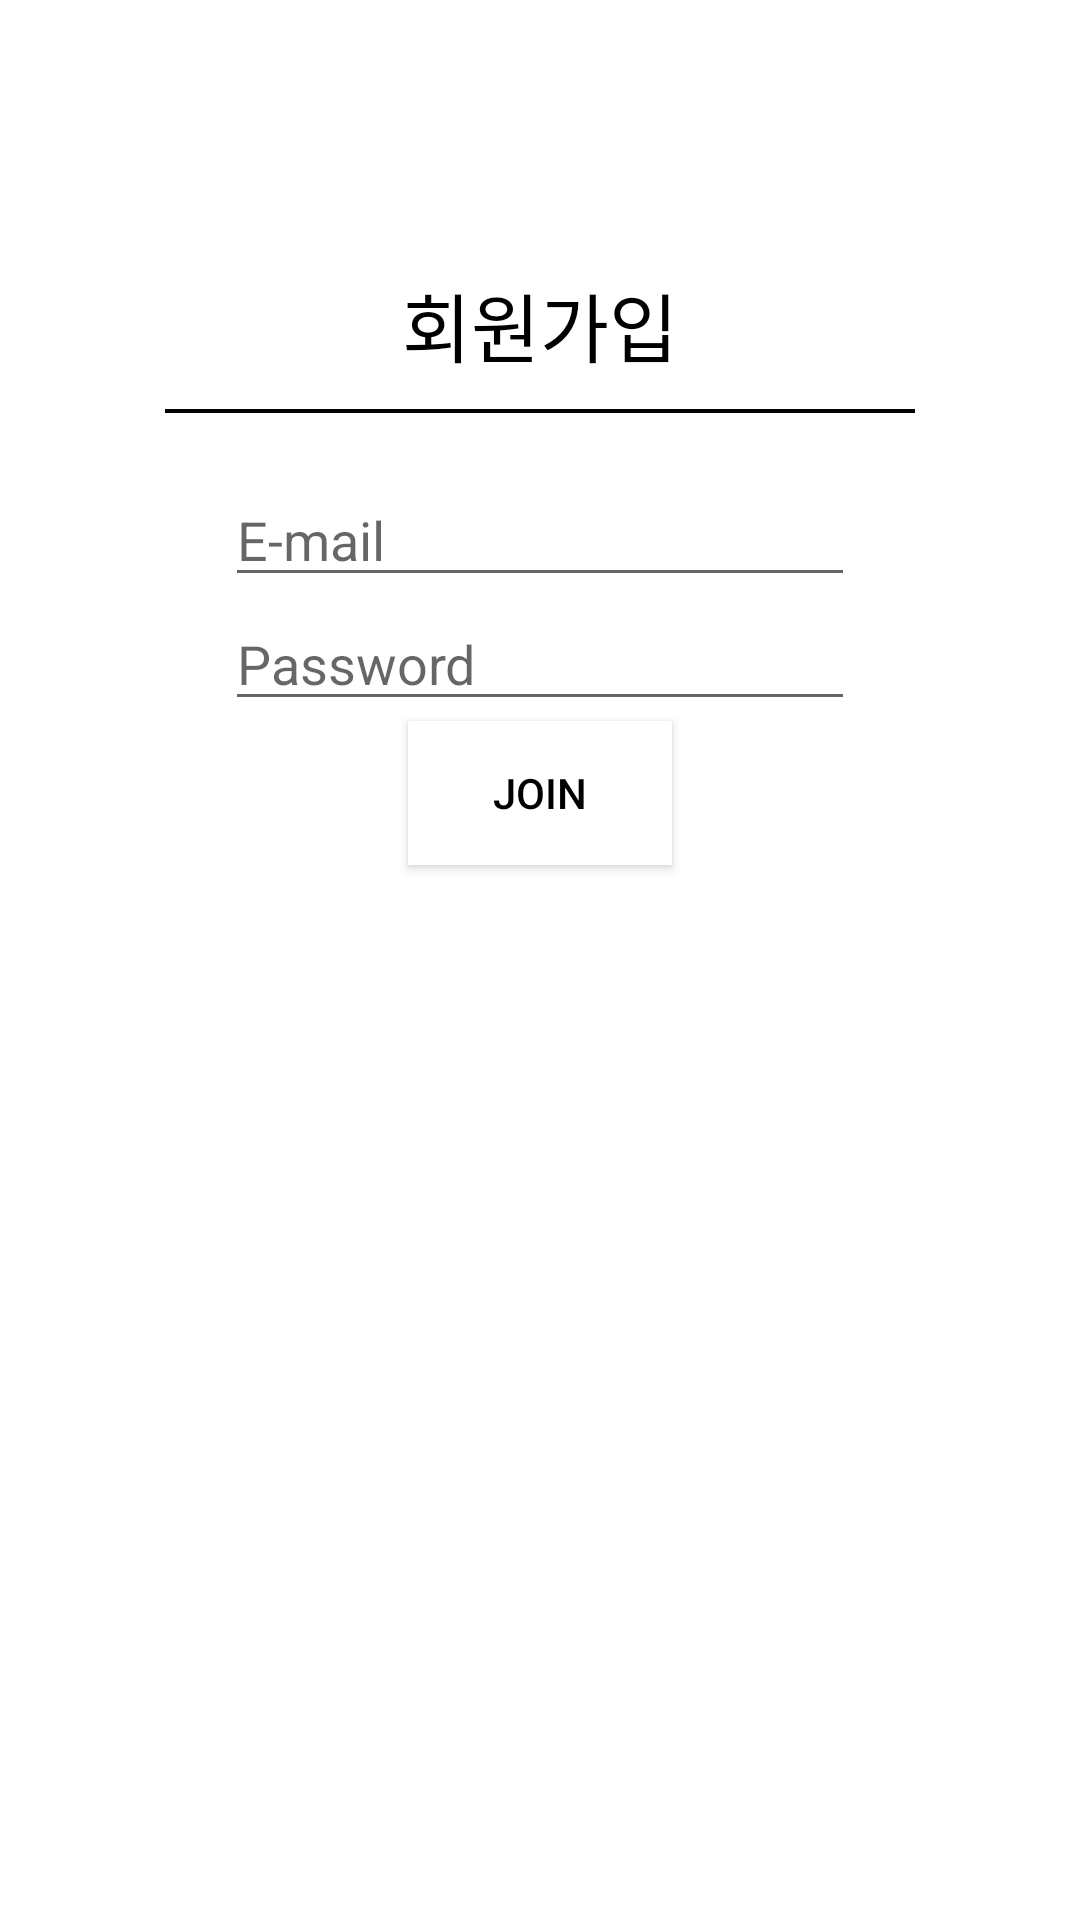

Android layout source for this screen:
<!-- AndroidManifest.xml: application theme AppTheme -->
<!-- res/layout/activity_signup.xml -->
<?xml version="1.0" encoding="utf-8"?>
<layout
    xmlns:android="http://schemas.android.com/apk/res/android">
    <data>
        <variable
            name="activity"
            type="Login.SignupActivity"/>
    </data>
    <LinearLayout
        android:layout_width="match_parent"
        android:layout_height="match_parent"
        android:background="@android:color/white"
        android:orientation="vertical">
        ​
        <ImageView
            android:id="@+id/imageView2"
            android:layout_width="wrap_content"
            android:layout_height="wrap_content"
            android:layout_gravity="center"
            android:layout_marginBottom="40dp"
            android:layout_marginTop="50dp" />
        ​
        <TextView
            android:id="@+id/textView_signUpTitle"
            android:layout_width="wrap_content"
            android:layout_height="wrap_content"
            android:layout_gravity="center"
            android:text="회원가입"
            android:textColor="@android:color/black"
            android:textSize="25sp" />
        ​
        <View
            android:id="@+id/view_line"
            android:layout_width="250dp"
            android:layout_height="1.2dp"
            android:layout_gravity="center"
            android:layout_marginBottom="20dp"
            android:layout_marginTop="10dp"
            android:background="@android:color/black" />
        ​
        <EditText
            android:id="@+id/editText_email"
            android:layout_width="wrap_content"
            android:layout_height="wrap_content"
            android:layout_gravity="center"
            android:ems="10"
            android:hint="E-mail"
            android:inputType="textEmailAddress"
            android:textColor="@android:color/black" />
        ​
        <EditText
            android:id="@+id/editText_password"
            android:layout_width="wrap_content"
            android:layout_height="wrap_content"
            android:layout_gravity="center"
            android:ems="10"
            android:hint="Password"
            android:inputType="textPassword"
            android:textColor="@android:color/black" />
        ​
        <Button
            android:id="@+id/btn_join"
            android:onClick="@{activity::Click_Join}"
            android:layout_width="wrap_content"
            android:layout_height="wrap_content"
            android:layout_gravity="center"
            android:background="@android:color/white"
            android:text="Join"
            android:textColor="@android:color/black" />
        ​
    </LinearLayout>
</layout>
<!-- resources referenced by this layout -->
<resources>
  <style name="AppTheme" parent="Theme.AppCompat.Light.DarkActionBar">
          
          <item name="colorPrimary">@color/colorPrimary</item>
          <item name="colorPrimaryDark">@color/colorPrimaryDark</item>
          <item name="colorAccent">@color/colorAccent</item>
          <item name="windowActionBar">false</item>
          <item name="windowNoTitle">true</item>
  
      </style>
  <!-- not gathered from this repository: default colours our renderer supplied (Android Studio template values) -->
  <color name="colorPrimary">#FF6200EE</color>
  <color name="colorPrimaryDark">#FF3700B3</color>
  <color name="colorAccent">#FF03DAC5</color>
</resources>
